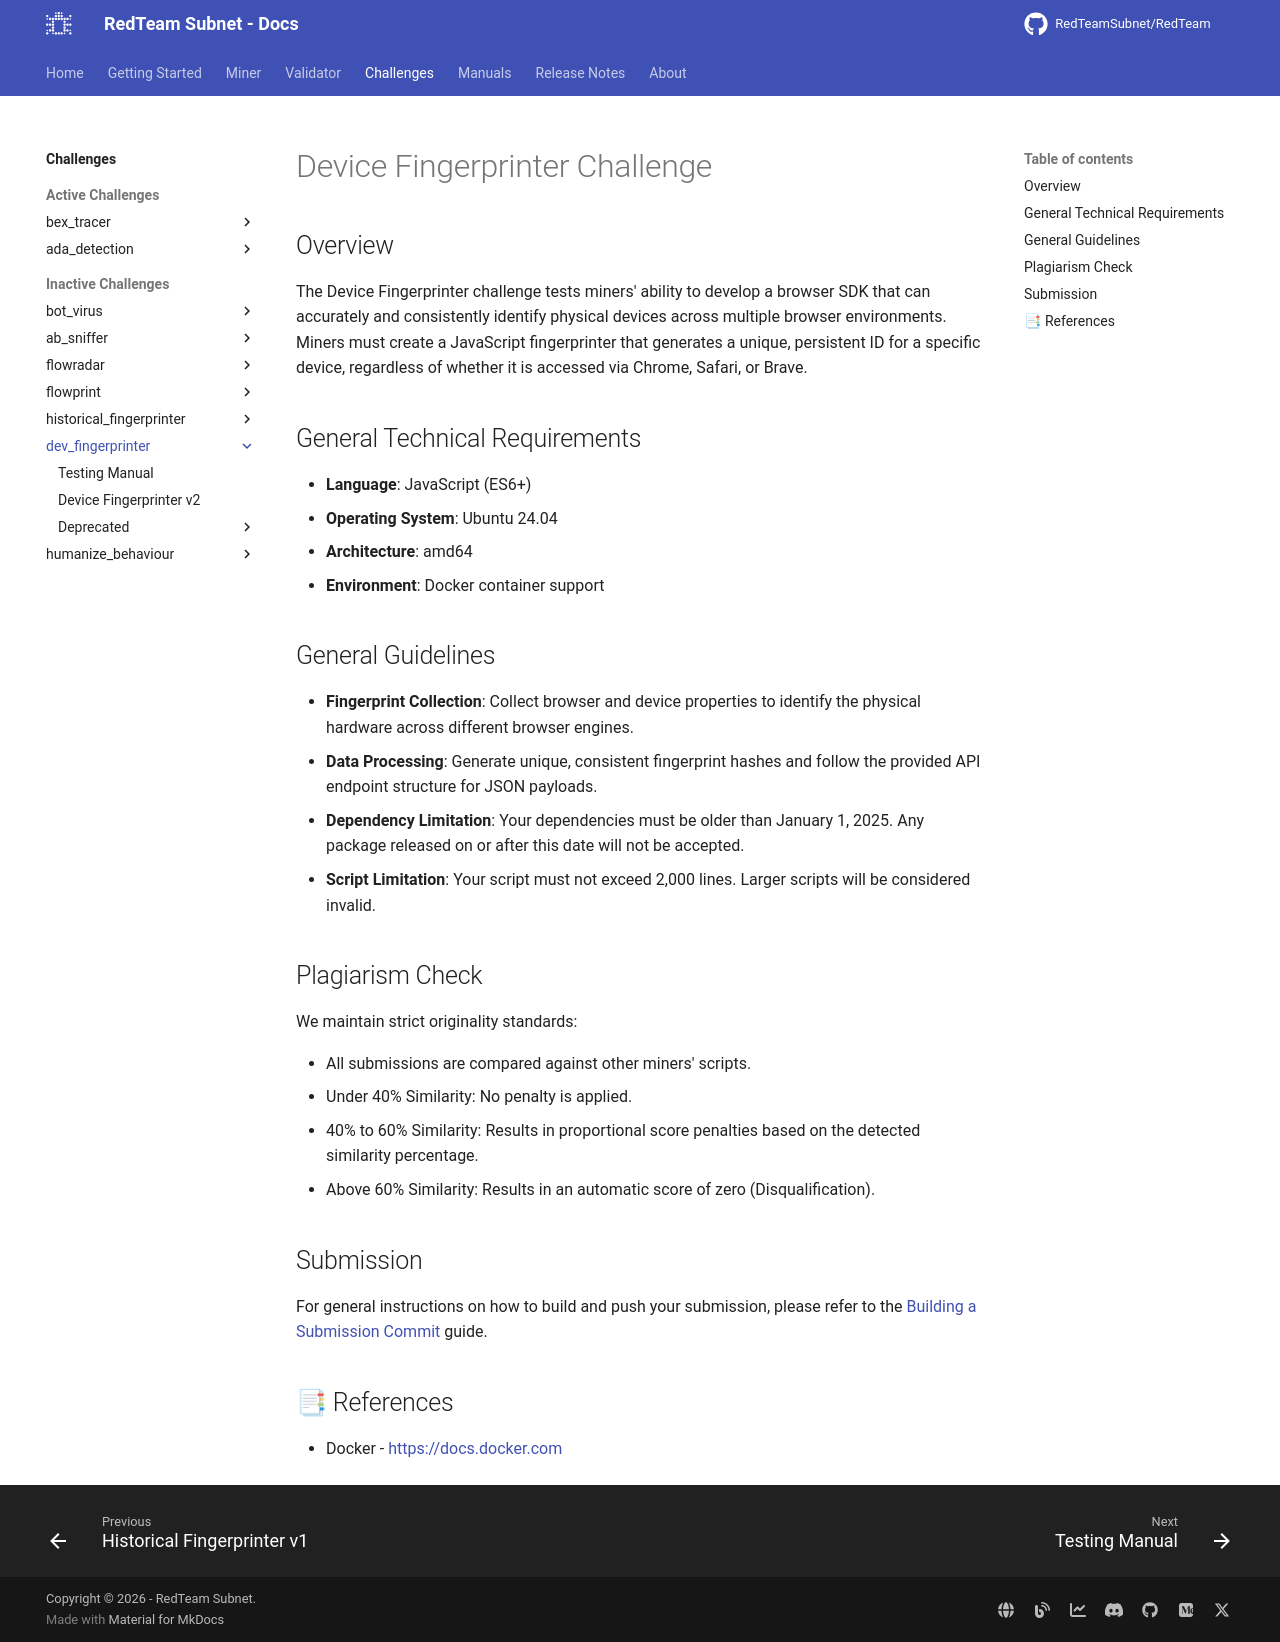

repository: RedTeamSubnet/RedTeam · page: 4.10/challenges/dev_fingerprinter/index.html · generator: mkdocs

# Device Fingerprinter Challenge

## Overview

The Device Fingerprinter challenge tests miners' ability to develop a browser SDK that can accurately and consistently identify physical
devices across multiple browser environments. Miners must create a JavaScript fingerprinter that generates a unique, persistent ID for a
specific device, regardless of whether it is accessed via Chrome, Safari, or Brave.

## General Technical Requirements

- **Language**: JavaScript (ES6+)
- **Operating System**: Ubuntu 24.04
- **Architecture**: amd64
- **Environment**: Docker container support

## General Guidelines

- **Fingerprint Collection**: Collect browser and device properties to identify the physical hardware across different browser engines.
- **Data Processing**: Generate unique, consistent fingerprint hashes and follow the provided API endpoint structure for JSON payloads.
- **Dependency Limitation**: Your dependencies must be older than January 1, 2025. Any package released on or after this date will not be accepted.
- **Script Limitation**: Your script must not exceed 2,000 lines. Larger scripts will be considered invalid.

## Plagiarism Check

We maintain strict originality standards:

- All submissions are compared against other miners' scripts.
- Under 40% Similarity: No penalty is applied.
- 40% to 60% Similarity: Results in proportional score penalties based on the detected similarity percentage.
- Above 60% Similarity: Results in an automatic score of zero (Disqualification).

## Submission

For general instructions on how to build and push your submission, please refer to the [Building a Submission Commit](../../miner/workflow/3.build-and-publish.md) guide.

## 📑 References

- Docker - <https://docs.docker.com>
